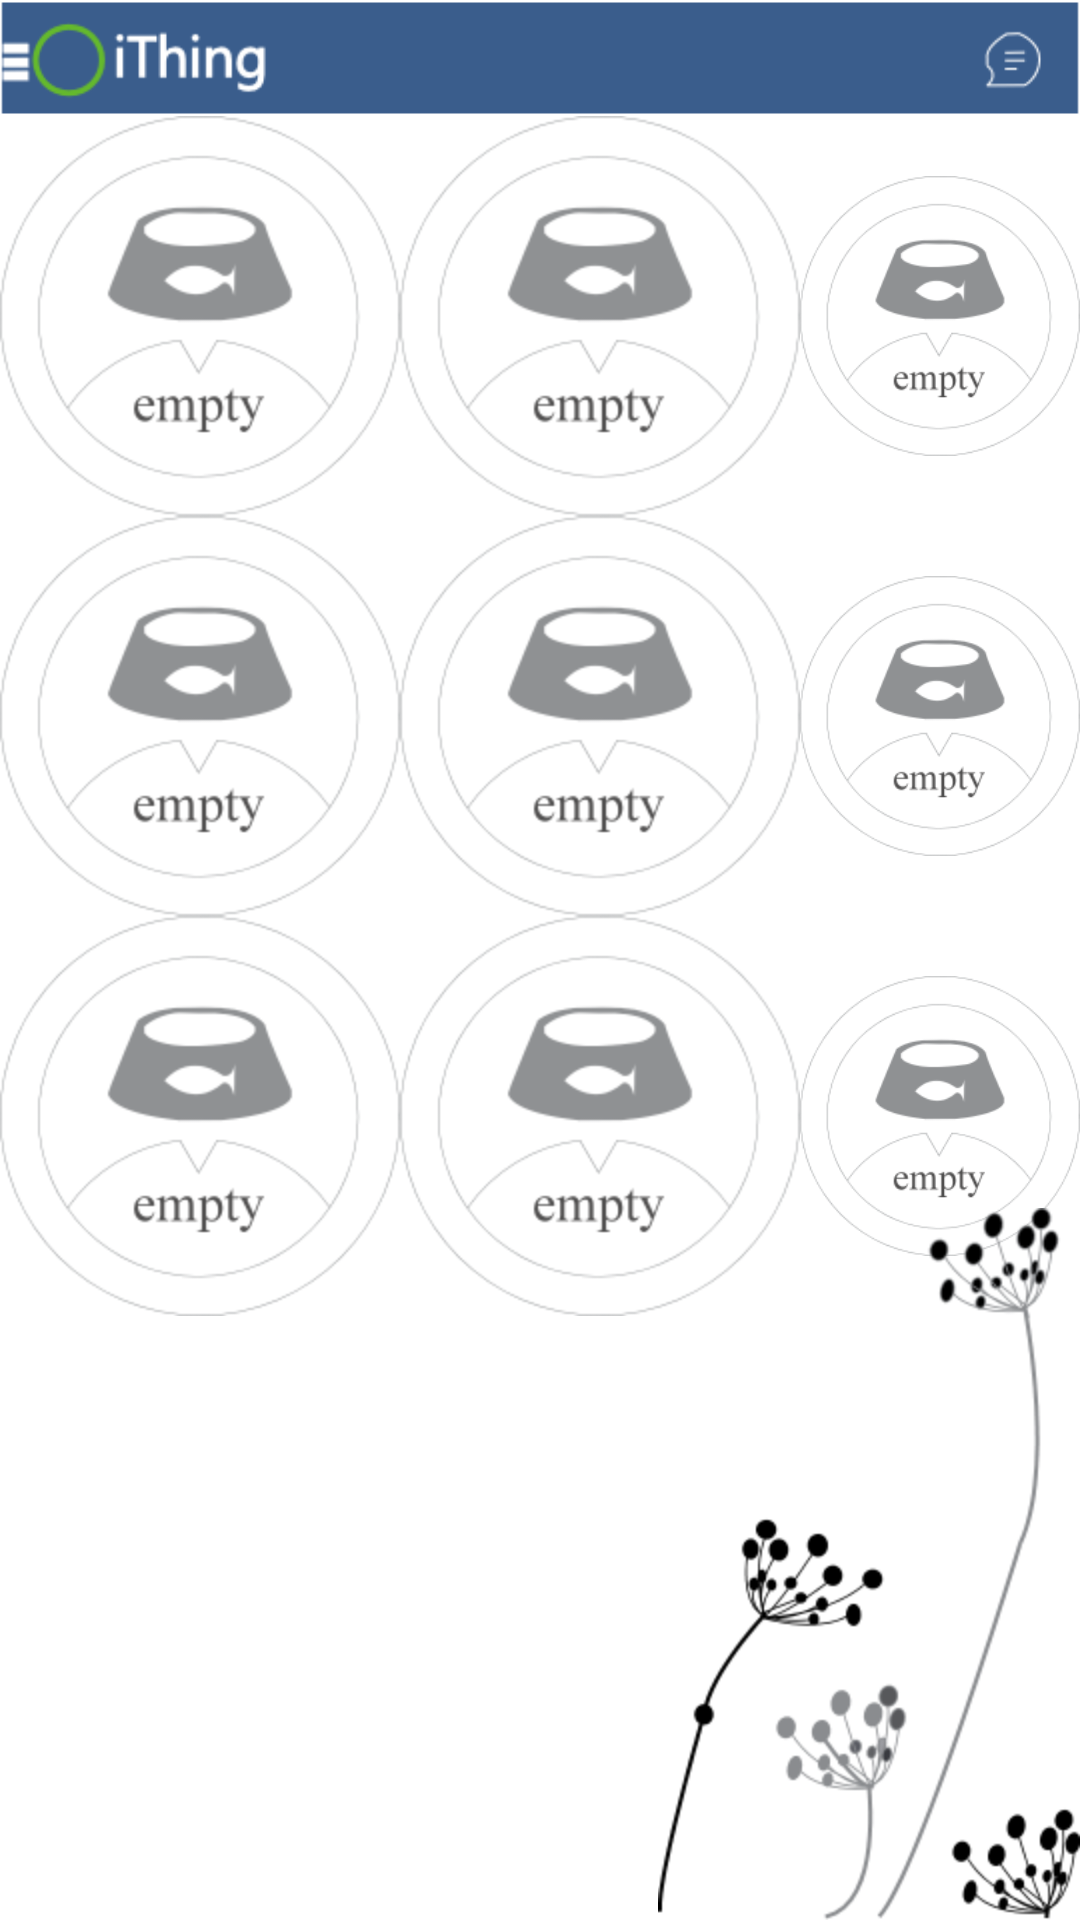

Produce the Android XML layout that renders to this screen, including the resource entries it uses.
<!-- AndroidManifest.xml: application theme TestTheme -->
<!-- res/layout/fragment_main.xml -->
<RelativeLayout xmlns:android="http://schemas.android.com/apk/res/android"
    xmlns:tools="http://schemas.android.com/tools"
    android:layout_width="match_parent"
    android:layout_height="match_parent"
    android:background="#FFFFFF"
    tools:context="com.example.ithing.MainActivity$PlaceholderFragment" >

    <ImageView
        android:id="@+id/imageView1"
        android:layout_width="wrap_content"
        android:layout_height="wrap_content"
        android:layout_alignParentLeft="true"
        android:layout_alignParentTop="true"
        android:src="@drawable/topmenu" />

                                    <ImageView
                                        android:id="@+id/imageView3"
                                        android:layout_width="wrap_content"
                                        android:layout_height="wrap_content"
                                        android:layout_below="@+id/imageView1"
                                        android:layout_toRightOf="@+id/imageButton1"
                                        android:src="@drawable/petfood" />

                                    <ImageView
                                        android:id="@+id/imageView8"
                                        android:layout_width="wrap_content"
                                        android:layout_height="wrap_content"
                                        android:layout_below="@+id/imageView1"
                                        android:layout_toRightOf="@+id/imageView3"
                                        android:src="@drawable/petfood" />

                                    <ImageView
                                        android:id="@+id/imageView7"
                                        android:layout_width="wrap_content"
                                        android:layout_height="wrap_content"
                                        android:layout_above="@+id/imageView2"
                                        android:layout_toRightOf="@+id/imageView8"
                                        android:src="@drawable/petfood" />

                                    <ImageView
                                        android:id="@+id/imageView2"
                                        android:layout_width="wrap_content"
                                        android:layout_height="wrap_content"
                                        android:layout_alignParentLeft="true"
                                        android:layout_below="@+id/imageButton1"
                                        android:src="@drawable/petfood" />

                                    <ImageView
                                        android:id="@+id/imageView10"
                                        android:layout_width="wrap_content"
                                        android:layout_height="wrap_content"
                                        android:layout_alignTop="@+id/imageView2"
                                        android:layout_toRightOf="@+id/imageView2"
                                        android:src="@drawable/petfood" />

                                    <ImageView
                                        android:id="@+id/imageView6"
                                        android:layout_width="wrap_content"
                                        android:layout_height="wrap_content"
                                        android:layout_below="@+id/imageView3"
                                        android:layout_toRightOf="@+id/imageView3"
                                        android:src="@drawable/petfood" />

                                    <ImageView
                                        android:id="@+id/imageView5"
                                        android:layout_width="wrap_content"
                                        android:layout_height="wrap_content"
                                        android:layout_alignLeft="@+id/imageView7"
                                        android:layout_below="@+id/imageView7"
                                        android:src="@drawable/petfood" />

                                    <ImageView
                                        android:id="@+id/imageView11"
                                        android:layout_width="wrap_content"
                                        android:layout_height="wrap_content"
                                        android:layout_alignParentLeft="true"
                                        android:layout_below="@+id/imageView2"
                                        android:src="@drawable/petfood" />

                                    <ImageView
                                        android:id="@+id/imageView9"
                                        android:layout_width="wrap_content"
                                        android:layout_height="wrap_content"
                                        android:layout_below="@+id/imageView2"
                                        android:layout_toRightOf="@+id/imageView2"
                                        android:src="@drawable/petfood" />

                                    <ImageView
                                        android:id="@+id/imageView4"
                                        android:layout_width="wrap_content"
                                        android:layout_height="wrap_content"
                                        android:layout_below="@+id/imageView10"
                                        android:layout_toRightOf="@+id/imageView10"
                                        android:src="@drawable/petfood" />

                                    <ImageView
                                        android:id="@+id/imageView12"
                                        android:layout_width="wrap_content"
                                        android:layout_height="wrap_content"
                                        android:layout_alignParentBottom="true"
                                        android:layout_alignParentRight="true"
                                        android:src="@drawable/back" />

                                    <ImageButton
                                        android:id="@+id/imageButton1"
                                        android:layout_width="wrap_content"
                                        android:layout_height="wrap_content"
                                        android:layout_above="@+id/imageView6"
                                        android:layout_alignParentLeft="true"
                                        android:background="#00000000"
                                        android:src="@drawable/petfood" />

</RelativeLayout>

<!-- resources referenced by this layout -->
<resources>
  <!-- drawable back: png bitmap (drawable-hdpi, 21551 bytes) -->
  <!-- drawable petfood: png bitmap (drawable-hdpi, 14425 bytes) -->
  <!-- drawable topmenu: png bitmap (drawable-hdpi, 4507 bytes) -->
  <style name="TestTheme" parent="android:Theme.Holo.Light.DarkActionBar">
          <item name="android:windowNoTitle">true</item>
          
      </style>
</resources>
